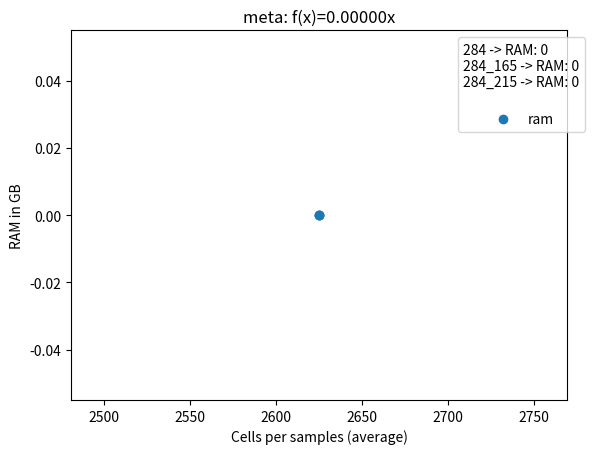

This figure's Python source: (Note: this script raises an exception after producing the figure.)
import time
import math
import os
import matplotlib.pyplot as plt


def createNsavePlot(rule, func, typ, xvalues, yvalues, ylabel, leg, rulenumber):
    plt.figure()
    plot, = plt.plot(xvalues, yvalues, "o", label=typ)
    #plotfolder = "/plots/ns/"
    #plotfolder = "/plots/ms/"
    #plotfolder = "/plots/nm/"
    #plotfolder = "/plots/mm/"
    plotfolder = "/plots/HTO/"
    plt.title(rule + ": " + func)
    plt.xlabel("Cells per samples (average)")
    plt.ylabel(ylabel)
    legend = plt.legend(handles=[plot], title=leg, bbox_to_anchor=(1.05, 1))
    plt.savefig(os.path.dirname(os.path.abspath(__file__)) + plotfolder + rulenumber + "_" + rule + "_" + typ +
                ".png", bbox_extra_artists=(legend,), bbox_inches="tight")
    plt.close()


rules = ["meta", "mt1", "mt2", "dbElbow", "dbr", "merge", "sct", "integration", "UMAP", "testCluster", "chosenCluster",
         "marker", "count", "DGE", "shiny", "mmAssay", "mmPlot", "demux"]

times = {
    "165": {
        "RAM": [12, 4.8, 7.3, 20, 30, 27, 35, 72, 14, 13, 13, 45, 40, 29, 24, 0, 0, 0],
        "walltime": [397, 272, 285, 1366, 6932, 572, 1211, 8962, 979, 245, 866, 9148, 184, 230, 182, 0, 0, 0],
        "multi-sample": True,
        "multi-modal": False,
        "HTO": False,
        "cells": 66040
    },
    "215": {
        "RAM": [1.66, 0.9, 1.4, 3, 5, 5, 6.3, 17.6, 2.5, 1.6, 2.5, 7.6, 2.5, 5.5, 3.1, 0, 0, 0],
        "walltime": [60, 42, 42, 300, 2038, 100, 285, 460, 135, 45, 119, 1347, 70, 287, 65, 0, 0, 0],
        "multi-sample": True,
        "multi-modal": False,
        "HTO": False,
        "cells": 13228
    },
    "143_165": {
        "RAM": [1, 0.78, 1.5, 5, 8.6, 1.1, 4.6, 1.7, 1.2, 1.3, 1.2, 4.5, 2.1, 0, 1.3, 0, 0, 0],
        "walltime": [60, 40, 41, 233, 1436, 67, 221, 70, 95, 42, 70, 557, 20, 0, 41, 0, 0, 0],
        "multi-sample": False,
        "multi-modal": False,
        "HTO": False,
        "cells": 7757
    },
    "143_215": {
        "RAM": [1, 0.79, 1.4, 3.4, 8.2, 1, 4, 1.6, 1, 1.1, 1, 4, 2, 0, 1.2, 0, 0, 0],
        "walltime": [57, 40, 40, 212, 1290, 70, 211, 67, 88, 22, 68, 571, 30, 0, 40, 0, 0, 0],
        "multi-sample": False,
        "multi-modal": False,
        "HTO": False,
        "cells": 7757
    },
    "244_165": {
        "RAM": [10, 5, 5, 23, 35, 26, 42, 78, 14, 13, 13, 41, 51, 35, 30, 0, 0, 0],
        "walltime": [520, 353, 353, 1817, 10394, 714, 1698, 5918, 941, 180, 833, 11323, 205, 380, 300, 0, 0, 0],
        "multi-sample": True,
        "multi-modal": False,
        "HTO": False,
        "cells": 66723
    },
    "244_215": {
        "RAM": [13, 5, 5, 23, 35, 26, 44, 78, 15, 14, 14, 45, 55, 33, 32, 0, 0, 0],
        "walltime": [372, 263, 264, 1293, 6836, 582, 1272, 4408, 776, 270, 694, 10668, 310, 245, 232, 0, 0, 0],
        "multi-sample": True,
        "multi-modal": False,
        "HTO": False,
        "cells": 66723
    },
    "305_165": {
        "RAM": [1.2, 0.73, 0.72, 4.5, 7.8, 1.1, 5.3, 1.38, 1.2, 1.1, 1.2, 3.76, 2, 0, 1.3, 0, 0, 0],
        "walltime": [49, 37, 37, 205, 1291, 70, 190, 67, 82, 30, 70, 298, 16, 0, 40, 0, 0, 0],
        "multi-sample": False,
        "multi-modal": False,
        "HTO": False,
        "cells": 4302
    },
    "305_215": {
        "RAM": [1.2, 0.73, 0.73, 4.6, 7.8, 1.2, 4.8, 1.5, 1.3, 1.2, 1.2, 3.9, 2.1, 0, 1.5, 0, 0, 0],
        "walltime": [50, 38, 37, 206, 1302, 70, 201, 72, 87, 22, 71, 346, 120, 16, 60, 0, 0, 0],
        "multi-sample": False,
        "multi-modal": False,
        "HTO": False,
        "cells": 4302
    },
    "165_mm": {
        "RAM": [13, 5, 8, 20, 30, 27, 39, 76, 14, 13.2, 13, 45, 44, 31, 26, 14, 23, 0],
        "walltime": [942, 374, 397, 2192, 10549, 789, 1759, 8092, 950, 161, 859, 10783, 220, 346, 243, 814, 143, 0],
        "multi-sample": True,
        "multi-modal": True,
        "HTO": False,
        "cells": 66040
    },
    "143_165_mm": {
        "RAM": [1.5, 0.8, 1.3, 5.2, 9, 1.2, 5, 1.7, 1.3, 1.2, 1.1, 4.6, 2.1, 0, 1.4, 1.3, 1.1, 0],
        "walltime": [117, 49, 52, 310, 1916, 78, 277, 86, 113, 16, 93, 836, 16, 0, 45, 80, 24, 0],
        "multi-sample": False,
        "multi-modal": True,
        "HTO": False,
        "cells": 7757
    },
    "143_215_mm": {
        "RAM": [1.5, 0.8, 1.3, 3.5, 9, 1.1, 3.3, 1.7, 1.2, 1.2, 1.2, 4.4, 1.9, 0, 2.5, 1.3, 1.2, 0],
        "walltime": [102, 57, 47, 285, 1635, 66, 264, 97, 104, 15, 83, 875, 16, 0, 58, 88, 23, 0],
        "multi-sample": False,
        "multi-modal": True,
        "HTO": False,
        "cells": 7757
    },
    "284": {
        "RAM": [0, 0.9, 1.1, 1.5, 0, 2,2.2, 3, 1, 1, 1, 3.2, 3, 0, 1.5, 0, 1.5, 2.2],
        "walltime": [0, 55, 50, 130, 0, 55, 125, 177, 66, 55, 120, 230, 20, 0, 35, 0, 30, 133],
        "multi-sample": False,
        "multi-modal": True,
        "HTO": True,
        "cells": 2625
    },
    "284_165": {
        "RAM": [0, 0.9, 1, 1.5, 0, 2, 2.4, 5, 1, 1, 2, 3, 1.5, 0, 1.4, 0, 1.6, 2.2],
        "walltime": [0, 50, 55, 136, 0, 55, 135, 200, 62, 55, 120, 250, 30, 0, 40, 0, 25, 130],
        "multi-sample": False,
        "multi-modal": True,
        "HTO": True,
        "cells": 2625
    },
    "284_215": {
        "RAM": [0, 0.9, 1, 1.5, 0, 1.9, 2.3, 3.1, 1, 1, 2, 3.3, 1.5, 0, 1.5, 0, 1.5, 2.2],
        "walltime": [0, 50, 55, 135, 0, 55, 130, 180, 60, 55, 120, 250, 20, 0, 35, 0, 25, 140],
        "multi-sample": False,
        "multi-modal": True,
        "HTO": True,
        "cells": 2625
    }
}

for i in range(len(rules)):
    #print(rules[i])
    xaxis = []
    walltime = []
    ram = []
    rlegend = ""
    wlegend = ""
    max_wGradient = 0
    max_rGradient = 0
    for j in times.keys():
        #if not times[j]["multi-sample"] and not times[j]["multi-modal"]: #ns
        #if not times[j]["multi-sample"] and times[j]["multi-modal"]: #ms
        #if times[j]["multi-sample"] and not times[j]["multi-modal"]: #nm
        #if times[j]["multi-sample"] and times[j]["multi-modal"]: #mm
        if times[j]["HTO"]:
            rlegend += j + " -> "
            wlegend += j + " -> "
            wlegend += "Walltime: " + time.strftime("%H:%M:%S", time.gmtime(math.ceil(1.5 * times[j]["walltime"][i]))) +"\n"
            rlegend += "RAM: " + str(math.ceil(1.3 * times[j]["RAM"][i])) + "\n"
            newWalltime = math.ceil(1.5 * times[j]["walltime"][i])
            newRam = math.ceil(1.3 * times[j]["RAM"][i])
            walltime.append(newWalltime)
            ram.append(newRam)
            xaxis.append(times[j]["cells"])
            if newWalltime/float(times[j]["cells"]) > max_wGradient:
                #print(j)
                max_wGradient = newWalltime/float(times[j]["cells"])
            if newRam/float(times[j]["cells"]) > max_rGradient:
                #print(j)
                max_rGradient = newRam/float(times[j]["cells"])
    createNsavePlot(rules[i], ("f(x)="+"{:.5f}".format(max_rGradient)+"x"), "ram", xaxis, ram, "RAM in GB", rlegend, str(i))
    createNsavePlot(rules[i], ("f(x)="+"{:.5f}".format(max_wGradient)+"x"), "walltime", xaxis, walltime, "RAM in GB", wlegend, str(i))
    #print()